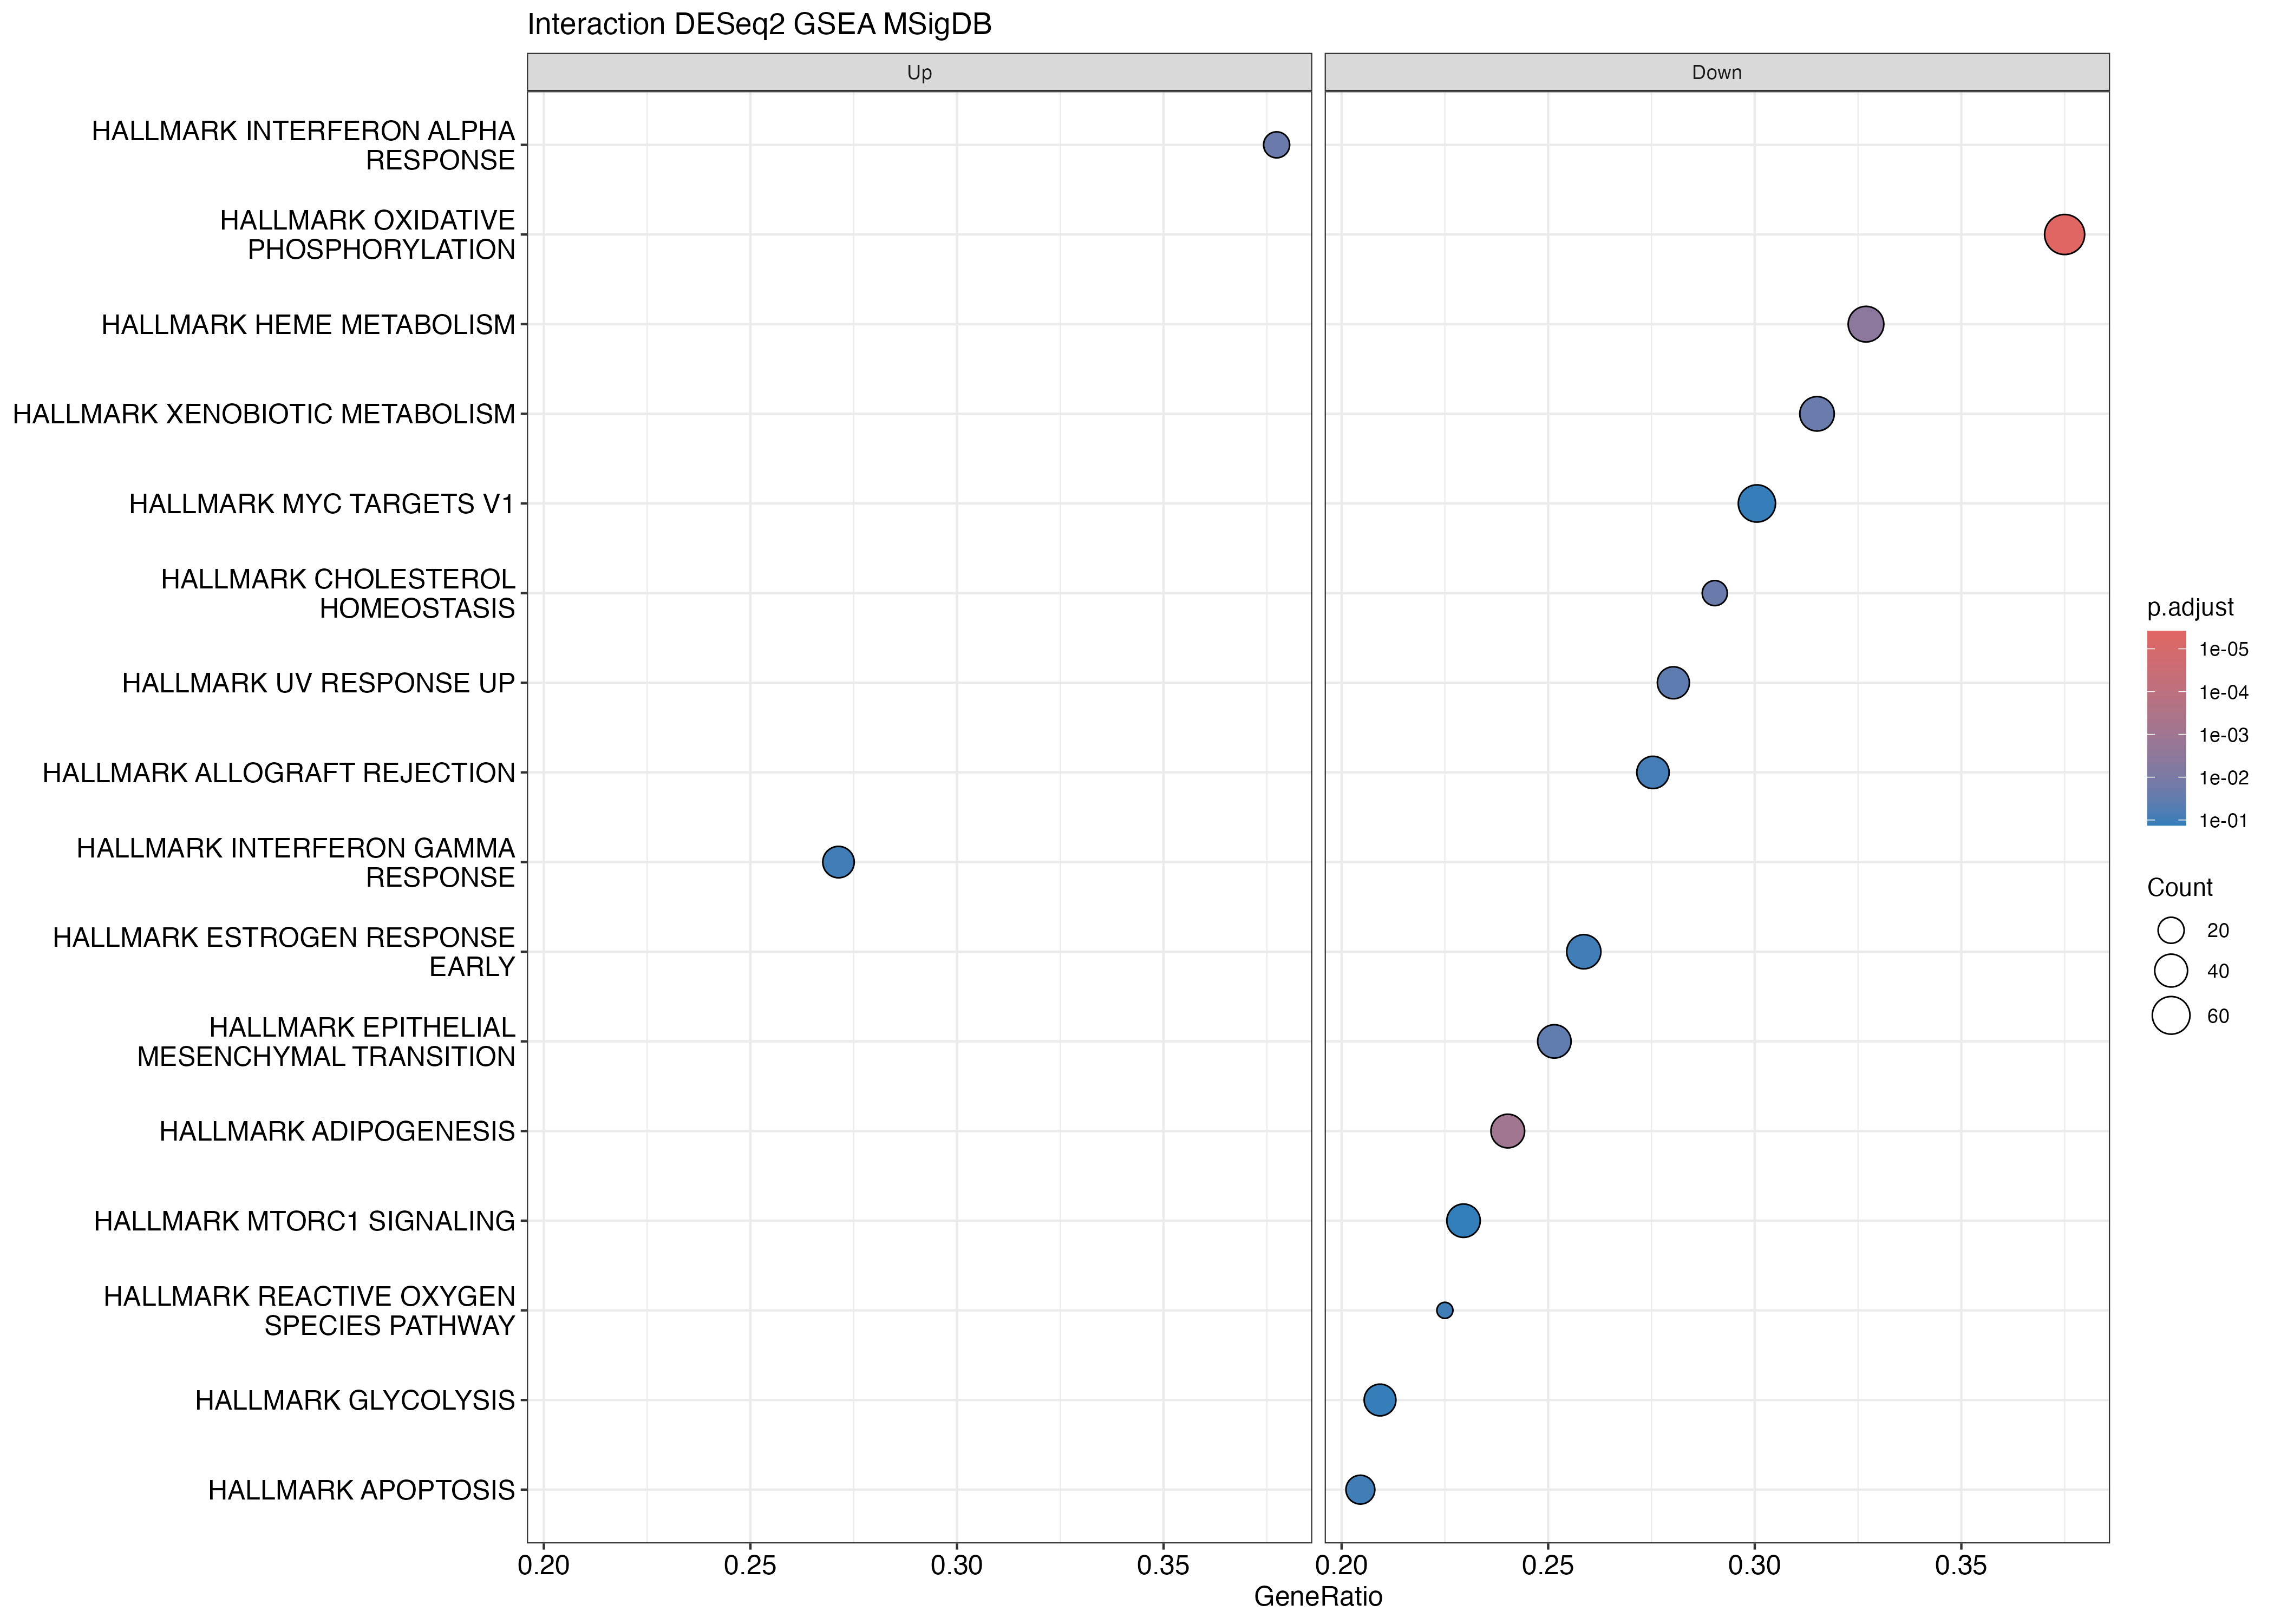

The table this chart was drawn from, first rows:
ID, Description, setSize, enrichmentScore, NES, pvalue, p.adjust, qvalue, rank, leading_edge, core_enrichment, log2err
HALLMARK_OXIDATIVE_PHOSPHORYLATION, HALLMARK_OXIDATIVE_PHOSPHORYLATION, 192, -0.5162, -1.875, 7.7482500806488e-08, 3.8741250403244e-06, 2.77305792360062e-06, 4051, tags=38%, list=19%, signal=31%, FH/DLAT/PDHA1/MRPS12/NDUFS3/PDP1/SLC25A2…, 0.705
HALLMARK_ADIPOGENESIS, HALLMARK_ADIPOGENESIS, 179, -0.4739, -1.729, 3.58603239285537e-05, 0.0008965, 0.0006417, 2547, tags=24%, list=12%, signal=21%, EPHX2/ETFB/GPAT4/CMPK1/DRAM2/ITSN1/ATP1B…, 0.5573
HALLMARK_INTERFERON_ALPHA_RESPONSE, HALLMARK_INTERFERON_ALPHA_RESPONSE, 53, 0.5179, 1.705, 0.002191, 0.02191, 0.01568, 3393, tags=38%, list=16%, signal=32%, CMTR1/RSAD2/TRIM25/UBE2L6/CMPK2/PARP9/TR…, 0.4317
HALLMARK_HEME_METABOLISM, HALLMARK_HEME_METABOLISM, 156, -0.4546, -1.626, 0.0002235, 0.003725, 0.002666, 3323, tags=33%, list=16%, signal=28%, EZH1/SLC6A9/LAMP2/MARCHF8/EPB41/P4HA2/RA…, 0.5188
HALLMARK_CHOLESTEROL_HOMEOSTASIS, HALLMARK_CHOLESTEROL_HOMEOSTASIS, 62, -0.512, -1.581, 0.002067, 0.02191, 0.01568, 2060, tags=29%, list=10%, signal=26%, DHCR7/PPARG/ACAT2/NIBAN1/IDI1/HMGCS1/EBP…, 0.4317
HALLMARK_REACTIVE_OXYGEN_SPECIES_PATHWAY, HALLMARK_REACTIVE_OXYGEN_SPECIES_PATHWAY, 40, -0.5234, -1.543, 0.02432, 0.09574, 0.06853, 2322, tags=22%, list=11%, signal=20%, SCAF4/ATOX1/SBNO2/MSRA/PFKP/G6PD/NDUFS2/…, 0.3525
HALLMARK_UV_RESPONSE_UP, HALLMARK_UV_RESPONSE_UP, 132, -0.4293, -1.5, 0.005943, 0.03714, 0.02659, 3132, tags=28%, list=15%, signal=24%, CDK2/STIP1/RRAD/CNP/RAB27A/TYRO3/NXF1/PT…, 0.407
HALLMARK_XENOBIOTIC_METABOLISM, HALLMARK_XENOBIOTIC_METABOLISM, 146, -0.4167, -1.478, 0.002788, 0.02324, 0.01663, 4751, tags=32%, list=22%, signal=25%, MAN1A1/MPP2/ANGPTL3/EPHA2/SMOX/BPHL/ENPE…, 0.4317
HALLMARK_EPITHELIAL_MESENCHYMAL_TRANSITI…, HALLMARK_EPITHELIAL_MESENCHYMAL_TRANSITI…, 167, -0.4052, -1.467, 0.004544, 0.03245, 0.02323, 3726, tags=25%, list=17%, signal=21%, THBS1/RGS4/INHBA/PLOD2/PFN2/GADD45A/CCN2…, 0.407
HALLMARK_ALLOGRAFT_REJECTION, HALLMARK_ALLOGRAFT_REJECTION, 138, -0.3974, -1.404, 0.01553, 0.08629, 0.06177, 3004, tags=28%, list=14%, signal=24%, DARS1/IL2RG/CD28/IL12RB1/EIF3A/IGSF6/IRF…, 0.3807
HALLMARK_APOPTOSIS, HALLMARK_APOPTOSIS, 132, -0.3993, -1.396, 0.02308, 0.09574, 0.06853, 2847, tags=20%, list=13%, signal=18%, TNFSF10/ROCK1/ERBB3/CASP7/TSPO/TGFBR3/RH…, 0.3525
HALLMARK_INTERFERON_GAMMA_RESPONSE, HALLMARK_INTERFERON_GAMMA_RESPONSE, 129, 0.3564, 1.354, 0.02489, 0.09574, 0.06853, 3012, tags=27%, list=14%, signal=23%, CMTR1/RSAD2/NUP93/RNF213/TRIM25/VAMP8/UB…, 0.3525
HALLMARK_ESTROGEN_RESPONSE_EARLY, HALLMARK_ESTROGEN_RESPONSE_EARLY, 174, -0.3683, -1.335, 0.02029, 0.09574, 0.06853, 3534, tags=26%, list=17%, signal=22%, MYOF/BCL11B/ADCY9/KCNK15/CELSR2/MED24/ME…, 0.3525
HALLMARK_MYC_TARGETS_V1, HALLMARK_MYC_TARGETS_V1, 193, -0.3552, -1.305, 0.03704, 0.1235, 0.08837, 4093, tags=30%, list=19%, signal=25%, HNRNPC/PSMA2/PRPS2/SNRPA1/RPL22/COPS5/EI…, 0.2765
HALLMARK_GLYCOLYSIS, HALLMARK_GLYCOLYSIS, 172, -0.3569, -1.293, 0.03699, 0.1235, 0.08837, 2723, tags=21%, list=13%, signal=18%, FAM162A/GOT2/COPB2/ERO1A/LCT/PPP2CB/PKM/…, 0.2765
HALLMARK_MTORC1_SIGNALING, HALLMARK_MTORC1_SIGNALING, 183, -0.3486, -1.268, 0.04282, 0.1338, 0.09578, 3252, tags=23%, list=15%, signal=20%, UFM1/PSMD13/NUP205/PSMD14/PNP/STIP1/RPA1…, 0.2572
